Run: headless pygame with SDL's dummy video driver; simulated clock (each Clock.tick advances the game by its frame time, no real sleeping); random seed 0; keys injected as events and as key.get_pressed() state; no mouse input.
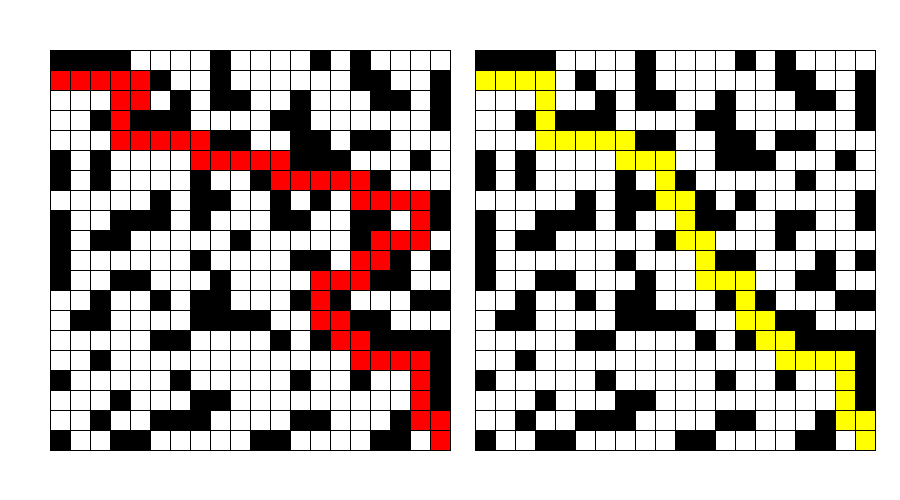
Frame 1 of 4 · flips 1–60 · no input
Frame 2 of 4 · flips 61–180 · tapped SPACE, RETURN · held RIGHT (→), D · screen unchanged from frame 1, image omitted
Frame 3 of 4 · flips 181–300 · held DOWN (↓), S · screen unchanged from frame 2, image omitted
Frame 4 of 4 · flips 301–420 · held LEFT (←), A, UP (↑), W · screen unchanged from frame 3, image omitted

The pygame program that drew these frames:

## Gustavo da Encarnação Rodrigues 20232075 #
# João Pedro Mendes Noguiera 202311204 #

#Comparação Dijkstra vs força bruta 
# 
# Ao comparar o Dijkstra com o força-bruta, dá pra ver como o Dijkstra 
# é muito mais eficiente. O algoritmo sempre vai pelo caminho com menor custo, o que evita que
# a gente perca tempo testando caminhos inúteis. Já o força-bruta tenta de tudo, sem muito critério e 
# acaba demorando muito, especialmente se o labirinto for grande. Mesmo sendo mais simples de codificar 
# ele não é prático pra resolver labirintos mais complexos. Em suma, o Dijkstra é mais rápido, inteligente,
# e é mais benéfico em termos de desempenho.#
# 

import pygame
import sys
import copy
import random
from random import randint
import heapq

# ----------------- Classes Base -----------------

class ArestasFechadas:
    def __init__(self, superior, inferior, esquerda, direita):
        self.superior = superior
        self.inferior = inferior
        self.esquerda = esquerda
        self.direita = direita

class Celula:
    def __init__(self, arestasFechadas, corPreenchimento, corVisitada, corLinha, corAberta, visitada, aberta):
        self.arestasFechadas = arestasFechadas
        self.corPreenchimento = corPreenchimento
        self.corVisitada = corVisitada
        self.corLinha = corLinha
        self.corAberta = corAberta
        self.visited = visitada
        self.aberta = aberta
        self.no_caminho_dfs = False
        self.no_caminho_dijkstra = False

    def desenhar(self, tela, x, y, aresta, modo):
        cor = self.corAberta if self.aberta else self.corPreenchimento
        if modo == "dfs" and self.no_caminho_dfs:
            cor = (255, 0, 0)  # vermelho
        elif modo == "dijkstra" and self.no_caminho_dijkstra:
            cor = (255, 255, 0)  # amarelo

        pygame.draw.rect(tela, cor, (x, y, aresta, aresta))
        pygame.draw.line(tela, self.corLinha, (x, y), (x + aresta, y))
        pygame.draw.line(tela, self.corLinha, (x, y + aresta), (x + aresta, y + aresta))
        pygame.draw.line(tela, self.corLinha, (x, y), (x, y + aresta))
        pygame.draw.line(tela, self.corLinha, (x + aresta, y), (x + aresta, y + aresta))


class Malha:
    def __init__(self, qtLinhas, qtColunas, aresta, celulaPadrao):
        self.qtLinhas = qtLinhas
        self.qtColunas = qtColunas
        self.aresta = aresta
        self.matriz = self.GeraMatriz(celulaPadrao)

    def GeraMatriz(self, celulaPadrao):
        return [[copy.deepcopy(celulaPadrao) for _ in range(self.qtColunas)] for _ in range(self.qtLinhas)]

    def DesenhaLabirinto(self, tela, x, y, modo):
        for linha in range(self.qtLinhas):
            for coluna in range(self.qtColunas):
                self.matriz[linha][coluna].desenhar(tela, x + coluna * self.aresta, y + linha * self.aresta, self.aresta, modo)

    def in_bounds(self, l, c):
        return 0 <= l < self.qtLinhas and 0 <= c < self.qtColunas

    def copia(self):
        nova = Malha(self.qtLinhas, self.qtColunas, self.aresta, self.matriz[0][0])
        nova.matriz = [[copy.deepcopy(self.matriz[i][j]) for j in range(self.qtColunas)] for i in range(self.qtLinhas)]
        return nova


class AldousBroder:
    def __init__(self, qtLinhas, qtColunas, aresta, celulaPadrao):
        self.qtLinhas = qtLinhas
        self.qtColunas = qtColunas
        self.aresta = aresta
        self.celulaPadrao = celulaPadrao
        self.matriz = Malha(qtLinhas, qtColunas, aresta, celulaPadrao)

    def resetaLabirinto(self):
        self.matriz = Malha(self.qtLinhas, self.qtColunas, self.aresta, self.celulaPadrao)

    def SorteiaCelulaVizinha(self, l, c):
        direcoes = [(0,1), (0,-1), (1,0), (-1,0)]
        random.shuffle(direcoes)
        for dl, dc in direcoes:
            nl, nc = l+dl, c+dc
            if self.matriz.in_bounds(nl, nc):
                return nl, nc
        return l, c

    def GeraLabirinto(self):
        self.resetaLabirinto()
        unvisited = self.qtLinhas * self.qtColunas
        l, c = randint(0, self.qtLinhas - 1), randint(0, self.qtColunas - 1)

        while unvisited > 0:
            nl, nc = self.SorteiaCelulaVizinha(l, c)
            if not self.matriz.matriz[nl][nc].visited:
                self.matriz.matriz[l][c].aberta = True
                self.matriz.matriz[nl][nc].visited = True
                unvisited -= 1
            l, c = nl, nc

        self.matriz.matriz[1][0].aberta = True
        self.matriz.matriz[self.qtLinhas-1][self.qtColunas-1].aberta = True

    def ResolvedorForcaBruta(self):
        caminho = []
        visitados = [[False]*self.qtColunas for _ in range(self.qtLinhas)]

        def busca(l, c):
            if not self.matriz.in_bounds(l, c): return False
            if visitados[l][c]: return False
            if not self.matriz.matriz[l][c].aberta: return False

            visitados[l][c] = True
            caminho.append((l, c))

            if (l, c) == (self.qtLinhas-1, self.qtColunas-1):
                return True

            for dl, dc in [(0,1), (1,0), (0,-1), (-1,0)]:
                if busca(l+dl, c+dc):
                    return True

            caminho.pop()
            return False

        busca(1, 0)
        for l, c in caminho:
            self.matriz.matriz[l][c].no_caminho_dfs = True

    def ResolvedorDijkstra(self):
        inicio = (1, 0)
        fim = (self.qtLinhas - 1, self.qtColunas - 1)
        dist = [[float('inf')] * self.qtColunas for _ in range(self.qtLinhas)]
        anteriores = [[None] * self.qtColunas for _ in range(self.qtLinhas)]

        heap = []
        dist[inicio[0]][inicio[1]] = 0
        heapq.heappush(heap, (0, inicio))

        while heap:
            custo, (l, c) = heapq.heappop(heap)
            if (l, c) == fim:
                break

            for dl, dc in [(0,1), (1,0), (0,-1), (-1,0)]:
                nl, nc = l+dl, c+dc
                if self.matriz.in_bounds(nl, nc) and self.matriz.matriz[nl][nc].aberta:
                    novo_custo = custo + 1
                    if novo_custo < dist[nl][nc]:
                        dist[nl][nc] = novo_custo
                        anteriores[nl][nc] = (l, c)
                        heapq.heappush(heap, (novo_custo, (nl, nc)))

        # Reconstruir caminho
        l, c = fim
        if anteriores[l][c] is not None:
            while (l, c) != inicio:
                self.matriz.matriz[l][c].no_caminho_dijkstra = True
                l, c = anteriores[l][c]
            self.matriz.matriz[l][c].no_caminho_dijkstra = True

# ----------------- Main -----------------

def main():
    pygame.init()
    branco = (255, 255, 255)
    preto = (0, 0, 0)
    cinza = (150, 150, 150)

    N, M = 20, 20
    aresta = 20

    largura = 2 * (M * aresta + 50)
    altura = N * aresta + 100
    tela = pygame.display.set_mode((largura, altura))
    pygame.display.set_caption("Comparação DFS × Dijkstra")

    celulaPadrao = Celula(ArestasFechadas(False, False, False, False), preto, cinza, preto, branco, False, False)

    lab = AldousBroder(N, M, aresta, celulaPadrao)
    lab.GeraLabirinto()

    lab_dfs = copy.deepcopy(lab)
    lab_dijkstra = copy.deepcopy(lab)

    lab_dfs.ResolvedorForcaBruta()
    lab_dijkstra.ResolvedorDijkstra()

    while True:
        for evento in pygame.event.get():
            if evento.type == pygame.QUIT:
                pygame.quit()
                sys.exit()

        tela.fill(branco)
        offsetY = (altura - N * aresta) // 2

        # Lado esquerdo: DFS
        offsetX_dfs = 50
        lab_dfs.matriz.DesenhaLabirinto(tela, offsetX_dfs, offsetY, "dfs")

        # Lado direito: Dijkstra
        offsetX_dij = largura // 2 + 25
        lab_dijkstra.matriz.DesenhaLabirinto(tela, offsetX_dij, offsetY, "dijkstra")

        pygame.display.flip()

if __name__ == "__main__":
    main()
